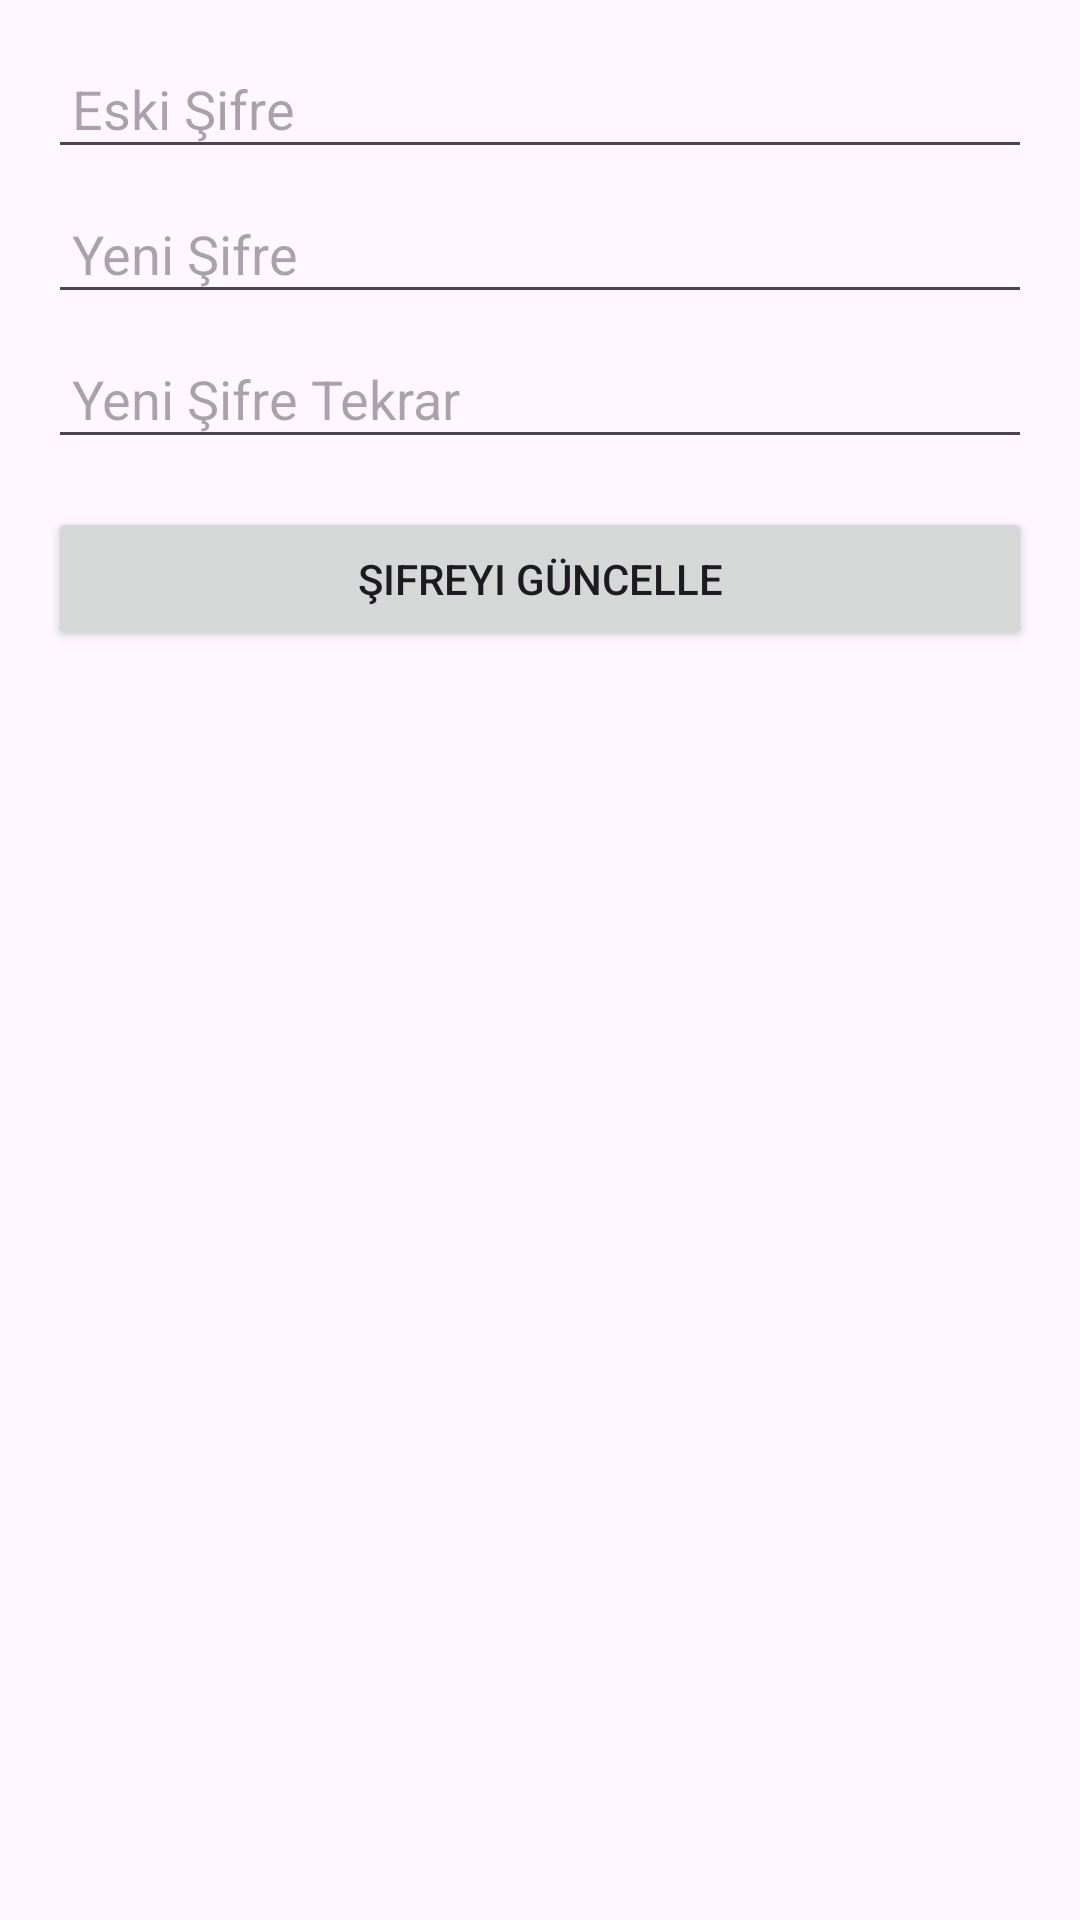

Write the Android layout XML for this screen, with the resource values it uses.
<!-- AndroidManifest.xml: application theme Theme.Java_proje -->
<!-- res/layout/dialog_change_password.xml -->
<?xml version="1.0" encoding="utf-8"?>
<LinearLayout xmlns:android="http://schemas.android.com/apk/res/android"
    android:layout_width="match_parent"
    android:layout_height="wrap_content"
    android:orientation="vertical"
    android:padding="16dp">

    <EditText
        android:id="@+id/old_password"
        android:layout_width="match_parent"
        android:layout_height="wrap_content"
        android:hint="Eski Şifre"
        android:inputType="textPassword"
        android:padding="8dp" />

    <EditText
        android:id="@+id/new_password"
        android:layout_width="match_parent"
        android:layout_height="wrap_content"
        android:hint="Yeni Şifre"
        android:inputType="textPassword"
        android:padding="8dp"
        android:layout_marginTop="8dp" />
    <EditText
        android:id="@+id/new_password_again"
        android:layout_width="match_parent"
        android:layout_height="wrap_content"
        android:hint="Yeni Şifre Tekrar"
        android:inputType="textPassword"
        android:padding="8dp"
        android:layout_marginTop="8dp" />

    <Button
        android:id="@+id/submit_button"
        android:layout_width="match_parent"
        android:layout_height="wrap_content"
        android:text="Şifreyi Güncelle"
        android:layout_marginTop="16dp" />
    

</LinearLayout>
<!-- resources referenced by this layout -->
<resources>
  <style name="Theme.Java_proje" parent="Base.Theme.Java_proje" />
  <style name="Base.Theme.Java_proje" parent="Theme.Material3.DayNight.NoActionBar">
          
          
      </style>
</resources>
